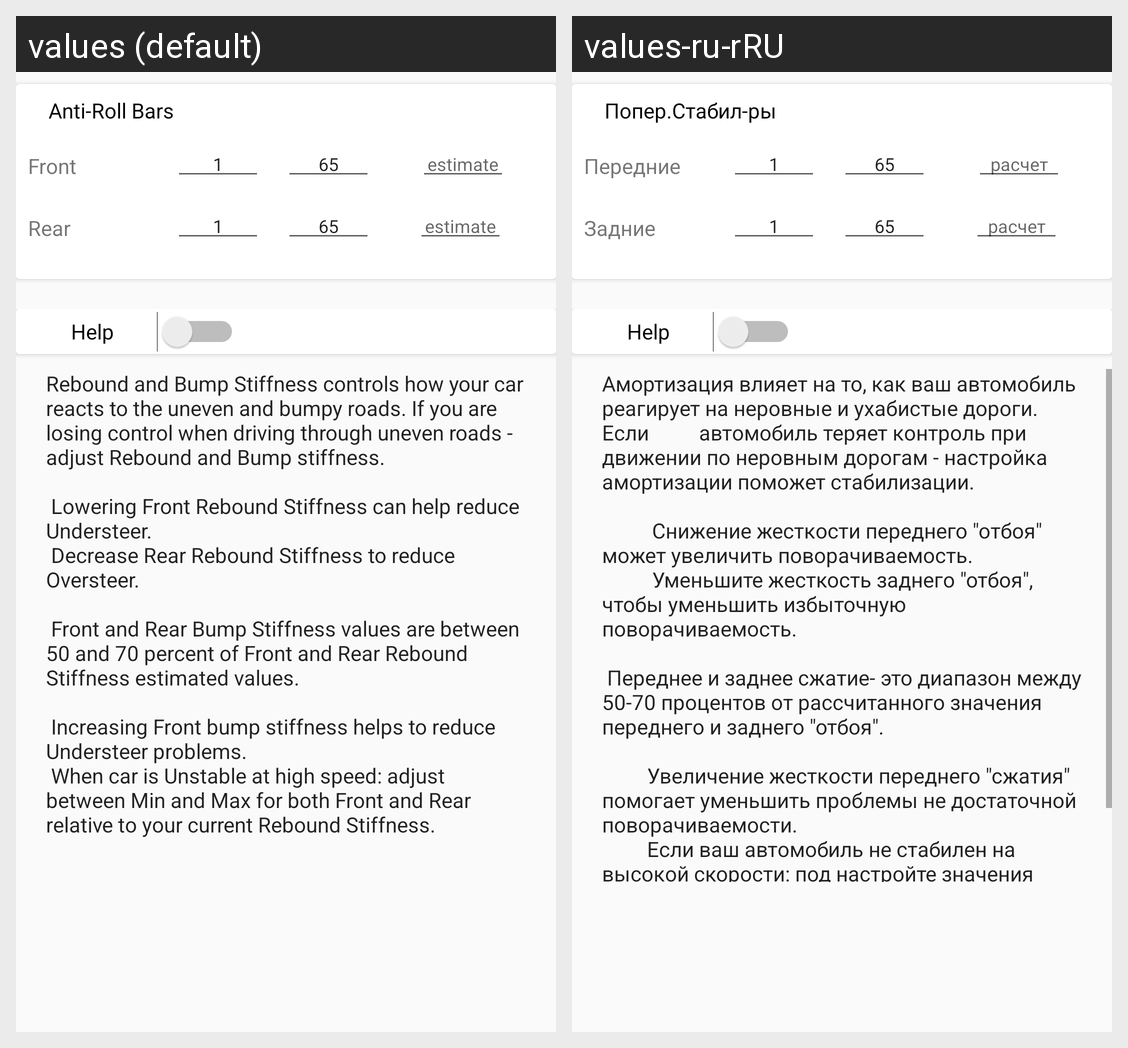

This grid shows one Android layout under two languages. Give, for every string resource on the screen, its name, the default text and each shown locale's text.
Android screen res/layout/fragment_arb.xml rendered under 2 locales, left to right: values (default), values-ru-rRU. Device: Nexus 5 (rendered at 1080×1920; each locale shown at half size, 540×960, under a caption strip naming it); theme AppTheme.
Strings drawn on this screen, with the default value and each locale's value (text and hints the layout hard-codes, and strings that could not be matched under every locale, appear in the picture but are not listed):

AntiRollHeaderText
  values: Anti-Roll Bars
  values-ru-rRU: Попер.Стабил-ры

FrontText
  values: Front
  values-ru-rRU: Передние

Value_1
  values: 1
  values-ru-rRU: 1

Value_65
  values: 65
  values-ru-rRU: 65

ResultHint
  values: estimate
  values-ru-rRU: расчет

RearText
  values: Rear
  values-ru-rRU: Задние

HelpTextHeader
  values: Help
  values-ru-rRU: Help  [not translated; the default value is used]

ReboundDsc
  values: Rebound and Bump Stiffness controls how your car reacts to the uneven and bumpy roads. If you are losing control when driving through uneven roads - adjust Rebound and Bump stiffness.
      
       Lowering Front Rebound Stiffness can help reduce Understeer.
       Decrease Rear Rebound Stiffness to reduce Oversteer.
      
       Front and Rear Bump Stiffness values are between 50 and 70 percent of Front and Rear Rebound …[clipped]
  values-ru-rRU: Амортизация влияет на то, как ваш автомобиль реагирует на неровные и ухабистые дороги. Если          автомобиль теряет контроль при движении по неровным дорогам - настройка амортизации поможет стабилизации.
                
                Снижение жесткости переднего "отбоя" может увеличить поворачиваемость.
                Уменьшите жесткость заднего "отбоя", чтобы уменьшить избыточную поворачиваемость.
       
       …[clipped]
